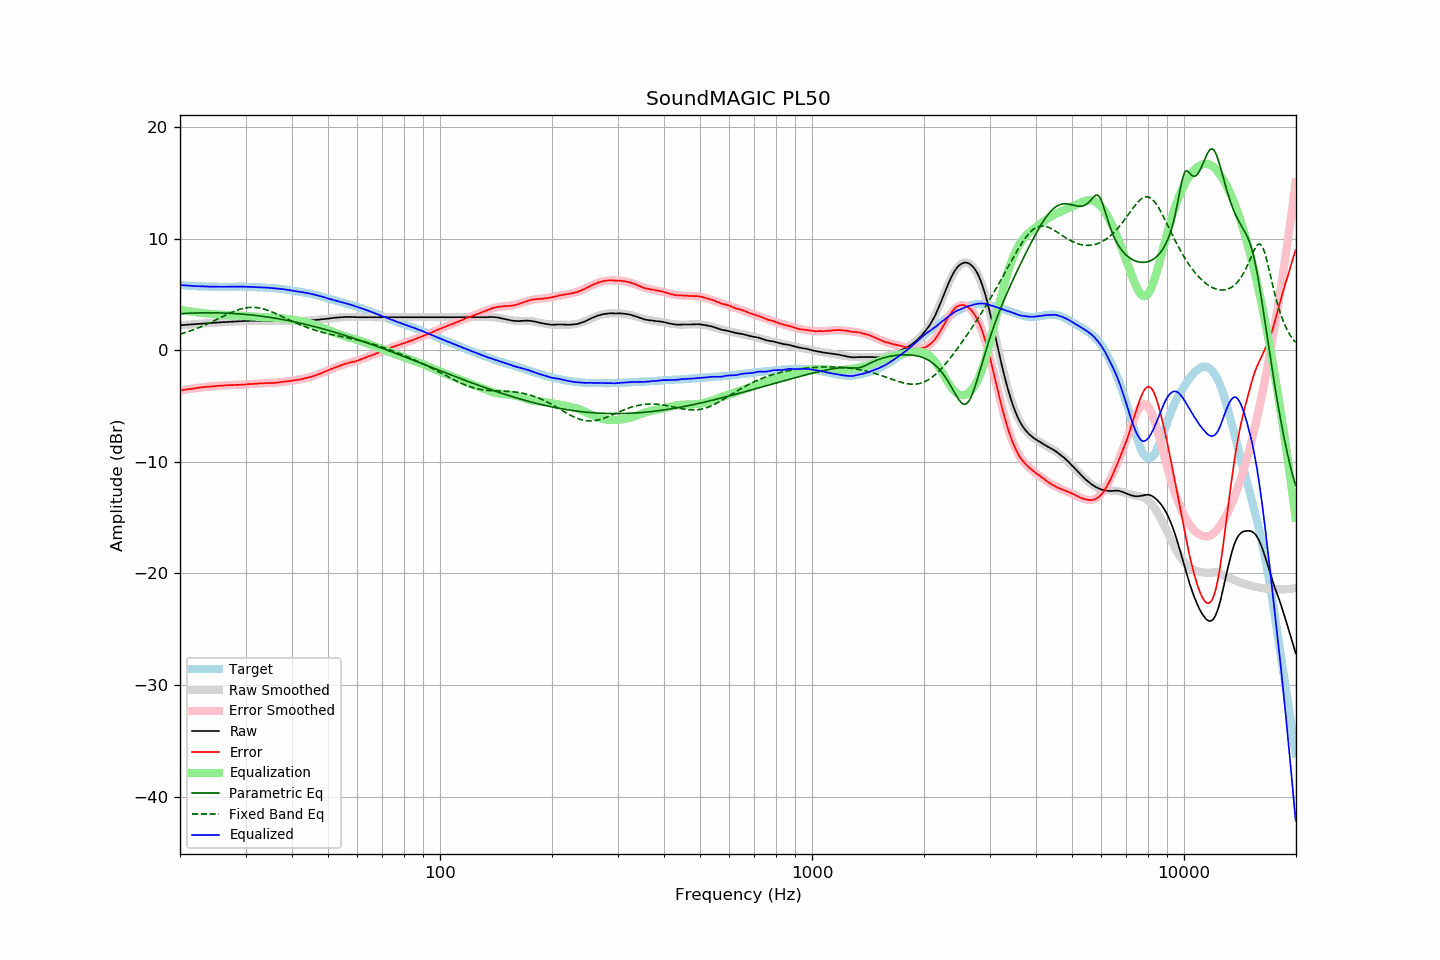

Values plotted in this chart, from the file beside it:
frequency, raw, error, smoothed, error_smoothed, equalization, parametric_eq, fixed_band_eq, equalized_raw, equalized_smoothed, target
20.00, 2.23, -3.61, 2.23, -3.62, 3.62, 3.27, 1.43, 5.84, 5.84, 5.84
20.20, 2.24, -3.59, 2.24, -3.59, 3.59, 3.28, 1.47, 5.83, 5.83, 5.83
20.40, 2.25, -3.57, 2.25, -3.57, 3.57, 3.29, 1.52, 5.81, 5.82, 5.82
20.61, 2.27, -3.54, 2.26, -3.54, 3.54, 3.29, 1.56, 5.81, 5.81, 5.81
20.81, 2.28, -3.51, 2.27, -3.52, 3.52, 3.30, 1.61, 5.80, 5.79, 5.79
21.02, 2.29, -3.49, 2.28, -3.50, 3.50, 3.31, 1.66, 5.79, 5.78, 5.78
21.23, 2.30, -3.47, 2.30, -3.48, 3.48, 3.31, 1.71, 5.77, 5.77, 5.77
21.44, 2.31, -3.47, 2.31, -3.46, 3.46, 3.32, 1.76, 5.76, 5.76, 5.78
21.66, 2.32, -3.44, 2.32, -3.44, 3.44, 3.33, 1.81, 5.75, 5.76, 5.76
21.87, 2.33, -3.43, 2.33, -3.42, 3.42, 3.33, 1.86, 5.74, 5.75, 5.76
22.09, 2.34, -3.40, 2.34, -3.40, 3.40, 3.33, 1.92, 5.73, 5.74, 5.74
22.31, 2.36, -3.37, 2.35, -3.38, 3.38, 3.34, 1.98, 5.74, 5.73, 5.73
22.54, 2.37, -3.35, 2.36, -3.36, 3.36, 3.34, 2.04, 5.73, 5.73, 5.72
22.76, 2.38, -3.34, 2.37, -3.35, 3.35, 3.34, 2.10, 5.72, 5.72, 5.72
22.99, 2.39, -3.32, 2.38, -3.33, 3.33, 3.35, 2.16, 5.72, 5.71, 5.71
23.22, 2.40, -3.30, 2.40, -3.31, 3.31, 3.35, 2.22, 5.71, 5.71, 5.70
23.45, 2.41, -3.30, 2.41, -3.30, 3.30, 3.35, 2.28, 5.70, 5.70, 5.71
23.69, 2.42, -3.28, 2.42, -3.28, 3.28, 3.35, 2.35, 5.70, 5.70, 5.70
23.92, 2.43, -3.26, 2.43, -3.27, 3.27, 3.35, 2.42, 5.69, 5.70, 5.69
24.16, 2.44, -3.26, 2.44, -3.25, 3.25, 3.35, 2.48, 5.69, 5.69, 5.70
24.40, 2.45, -3.25, 2.45, -3.24, 3.24, 3.35, 2.55, 5.69, 5.69, 5.70
24.65, 2.46, -3.23, 2.46, -3.23, 3.23, 3.35, 2.62, 5.69, 5.69, 5.69
24.89, 2.47, -3.22, 2.47, -3.22, 3.22, 3.35, 2.69, 5.69, 5.69, 5.69
25.14, 2.48, -3.20, 2.48, -3.21, 3.21, 3.34, 2.76, 5.69, 5.69, 5.68
25.39, 2.49, -3.19, 2.49, -3.20, 3.20, 3.34, 2.83, 5.68, 5.68, 5.68
25.65, 2.50, -3.18, 2.49, -3.19, 3.19, 3.34, 2.90, 5.68, 5.68, 5.68
25.91, 2.51, -3.17, 2.50, -3.18, 3.18, 3.33, 2.98, 5.68, 5.68, 5.68
26.16, 2.52, -3.17, 2.51, -3.17, 3.17, 3.33, 3.05, 5.68, 5.68, 5.69
26.43, 2.52, -3.16, 2.52, -3.16, 3.16, 3.32, 3.12, 5.68, 5.68, 5.68
26.69, 2.53, -3.15, 2.53, -3.15, 3.15, 3.32, 3.19, 5.68, 5.68, 5.68
26.96, 2.54, -3.14, 2.54, -3.14, 3.14, 3.31, 3.25, 5.68, 5.68, 5.68
27.23, 2.55, -3.13, 2.55, -3.14, 3.14, 3.30, 3.32, 5.68, 5.68, 5.68
27.50, 2.56, -3.12, 2.55, -3.13, 3.13, 3.30, 3.38, 5.69, 5.69, 5.68
27.77, 2.56, -3.13, 2.56, -3.13, 3.13, 3.29, 3.44, 5.68, 5.69, 5.69
28.05, 2.57, -3.11, 2.57, -3.12, 3.12, 3.28, 3.50, 5.69, 5.69, 5.68
28.33, 2.58, -3.11, 2.58, -3.11, 3.11, 3.27, 3.56, 5.69, 5.69, 5.69
28.62, 2.59, -3.10, 2.58, -3.11, 3.11, 3.26, 3.61, 5.69, 5.69, 5.69
28.90, 2.60, -3.10, 2.59, -3.10, 3.10, 3.25, 3.65, 5.69, 5.69, 5.70
29.19, 2.60, -3.10, 2.60, -3.09, 3.09, 3.24, 3.70, 5.69, 5.69, 5.70
29.48, 2.61, -3.08, 2.61, -3.08, 3.08, 3.23, 3.73, 5.69, 5.69, 5.69
29.78, 2.62, -3.07, 2.61, -3.07, 3.07, 3.21, 3.77, 5.69, 5.69, 5.69
30.08, 2.62, -3.07, 2.62, -3.06, 3.06, 3.20, 3.79, 5.68, 5.68, 5.69
30.38, 2.63, -3.04, 2.62, -3.05, 3.05, 3.19, 3.81, 5.68, 5.68, 5.67
30.68, 2.63, -3.04, 2.63, -3.05, 3.05, 3.17, 3.83, 5.67, 5.68, 5.67
30.99, 2.64, -3.03, 2.64, -3.03, 3.03, 3.16, 3.84, 5.67, 5.67, 5.67
31.30, 2.64, -3.03, 2.64, -3.02, 3.02, 3.14, 3.84, 5.66, 5.66, 5.67
31.61, 2.65, -3.01, 2.64, -3.01, 3.01, 3.13, 3.84, 5.66, 5.66, 5.66
31.93, 2.65, -2.99, 2.65, -3.00, 3.00, 3.11, 3.83, 5.65, 5.65, 5.64
32.24, 2.65, -3.00, 2.65, -2.99, 2.99, 3.10, 3.81, 5.64, 5.64, 5.65
32.57, 2.66, -2.97, 2.65, -2.98, 2.98, 3.08, 3.79, 5.64, 5.64, 5.63
32.89, 2.66, -2.97, 2.65, -2.98, 2.98, 3.06, 3.76, 5.63, 5.63, 5.63
33.22, 2.66, -2.96, 2.65, -2.97, 2.97, 3.04, 3.73, 5.63, 5.62, 5.62
33.55, 2.66, -2.96, 2.65, -2.96, 2.96, 3.02, 3.69, 5.62, 5.62, 5.62
33.89, 2.66, -2.95, 2.65, -2.96, 2.96, 3.00, 3.65, 5.62, 5.61, 5.61
34.23, 2.66, -2.93, 2.65, -2.95, 2.95, 2.98, 3.60, 5.61, 5.60, 5.59
34.57, 2.65, -2.94, 2.65, -2.95, 2.95, 2.96, 3.55, 5.59, 5.59, 5.59
34.92, 2.64, -2.93, 2.64, -2.94, 2.94, 2.94, 3.50, 5.57, 5.58, 5.57
35.27, 2.64, -2.95, 2.64, -2.93, 2.93, 2.92, 3.44, 5.57, 5.57, 5.59
35.62, 2.63, -2.93, 2.64, -2.92, 2.92, 2.89, 3.38, 5.55, 5.56, 5.56
35.97, 2.63, -2.93, 2.63, -2.91, 2.91, 2.87, 3.32, 5.54, 5.55, 5.56
... 635 more rows
